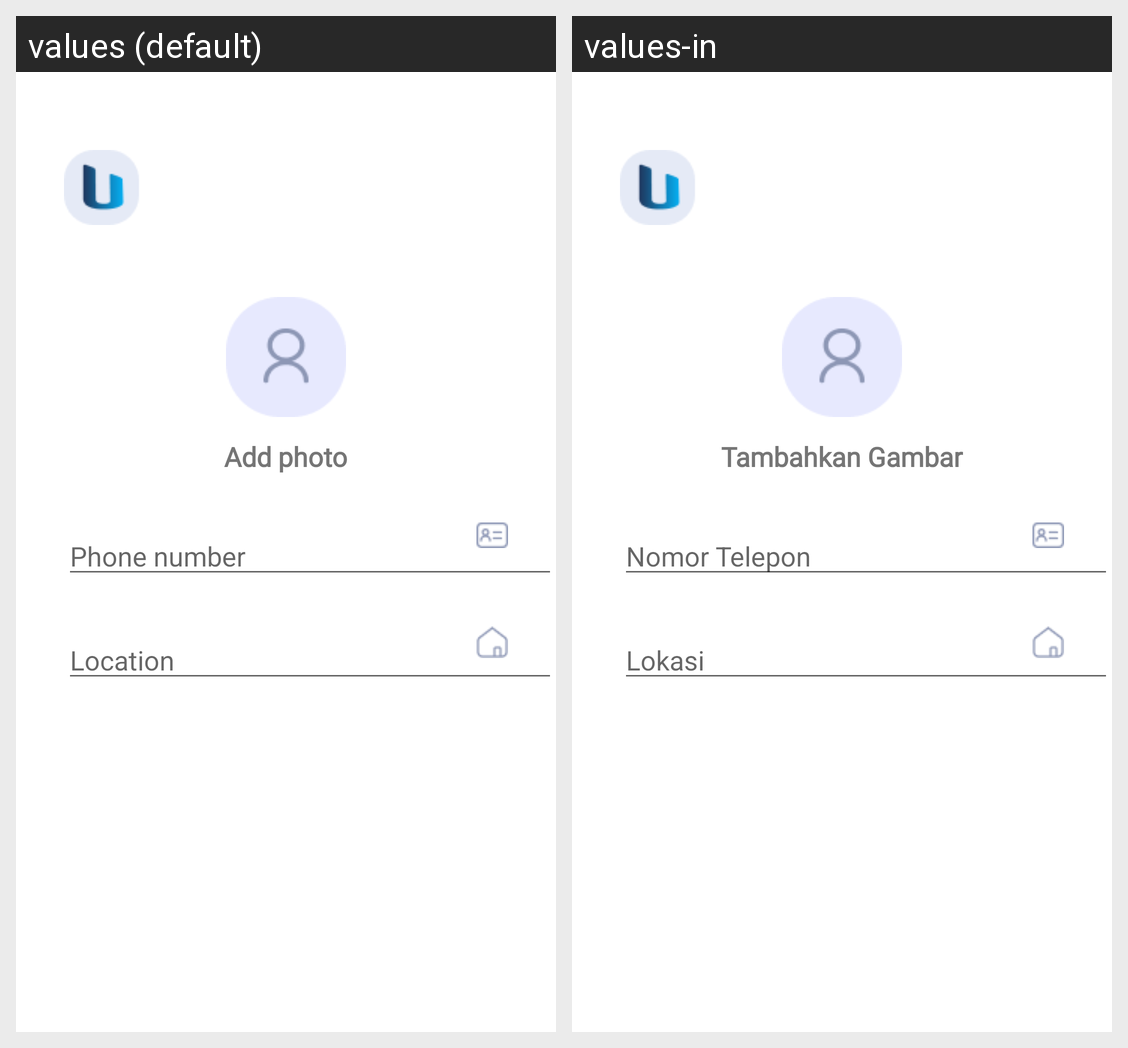

Translations of the strings shown on this Android screen, per locale in the grid:
Android screen res/layout/fragment_register_page2.xml rendered under 2 locales, left to right: values (default), values-in. Device: Nexus 5 (rendered at 1080×1920; each locale shown at half size, 540×960, under a caption strip naming it); theme Theme.Usahaq_Skripsi.
Strings drawn on this screen, with the default value and each locale's value (text and hints the layout hard-codes, and strings that could not be matched under every locale, appear in the picture but are not listed):

add_photo
  values: Add photo
  values-in: Tambahkan Gambar

phone_number
  values: Phone number
  values-in: Nomor Telepon

location
  values: Location
  values-in: Lokasi
